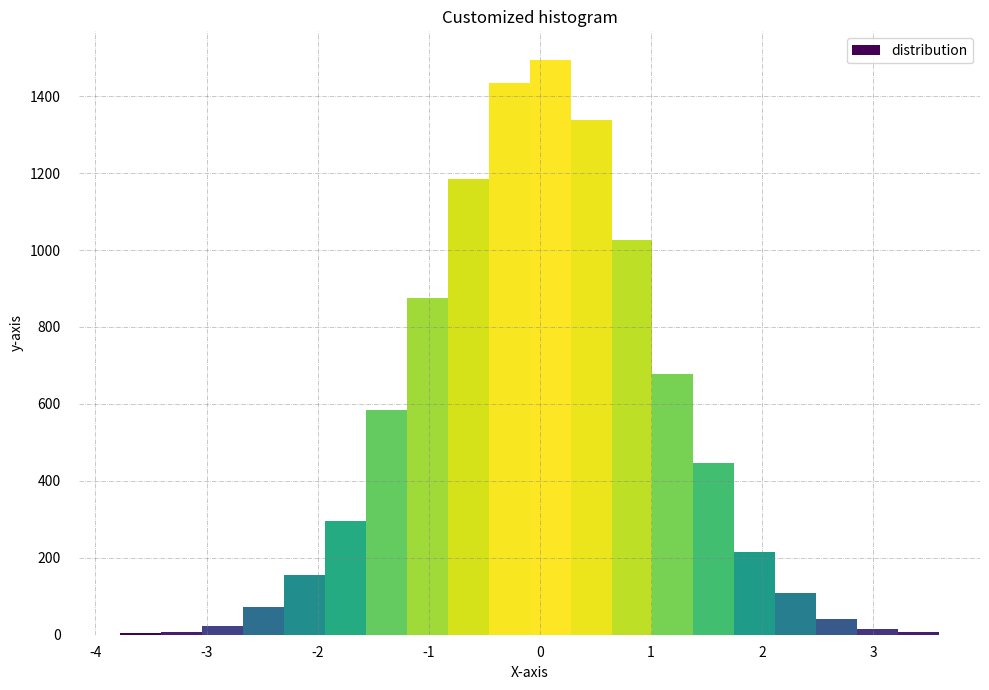

Here is the Python script that generated this plot:
import math
import statistics
import scipy.stats
import pandas as pd
import matplotlib.pyplot as plt
import numpy as np
from matplotlib import colors
from matplotlib.ticker import PercentFormatter

print("\n\n\n") #code uthaya hwa h ye me ne for study/research purposes

# Creating dataset
np.random.seed(23685752)
N_points = 10000
n_bins = 20

# Creating distribution
x = np.random.randn(N_points)
y = .8 ** x + np.random.randn(10000) + 25
legend = ['distribution']

# Creating histogram
fig, axs = plt.subplots(1, 1,
						figsize =(10, 7),
						tight_layout = True)


# Remove axes splines
for s in ['top', 'bottom', 'left', 'right']:
	axs.spines[s].set_visible(False)

# Remove x, y ticks
axs.xaxis.set_ticks_position('none')
axs.yaxis.set_ticks_position('none')

# Add padding between axes and labels
axs.xaxis.set_tick_params(pad = 5)
axs.yaxis.set_tick_params(pad = 10)

# Add x, y gridlines
axs.grid(visible = True, color ='grey', # b visible
		linestyle ='-.', linewidth = 0.5,
		alpha = 0.6)

# Add Text watermark
fig.text(0.9, 0.15, '',
		fontsize = 12,
		color ='red',
		ha ='right',
		va ='bottom',
		alpha = 0.7)

# Creating histogram
N, bins, patches = axs.hist(x, bins = n_bins)

# Setting color
fracs = ((N**(1 / 5)) / N.max())
norm = colors.Normalize(fracs.min(), fracs.max())

for thisfrac, thispatch in zip(fracs, patches):
	color = plt.cm.viridis(norm(thisfrac))
	thispatch.set_facecolor(color)

# Adding extra features
plt.xlabel("X-axis")
plt.ylabel("y-axis")
plt.legend(legend)
plt.title('Customized histogram')

# Show plot
plt.show()
